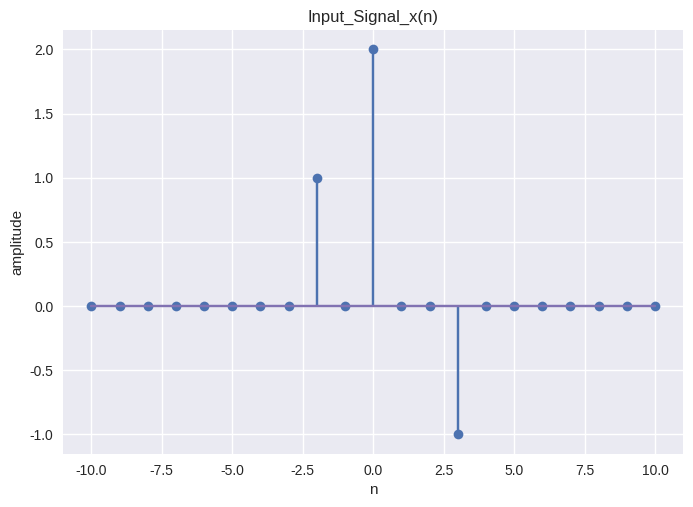
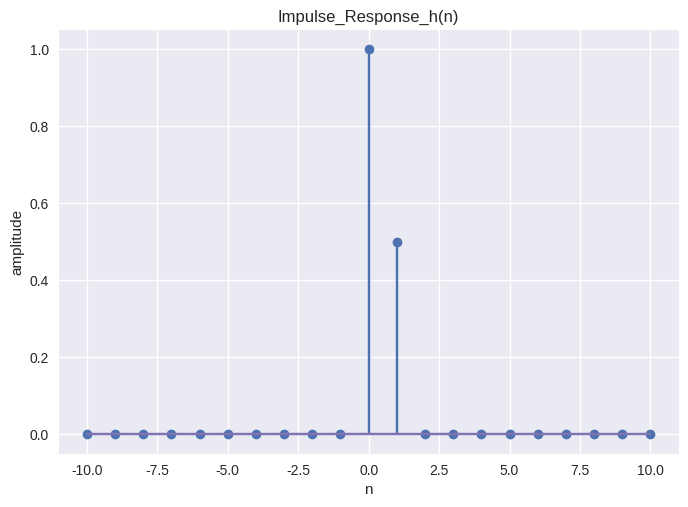
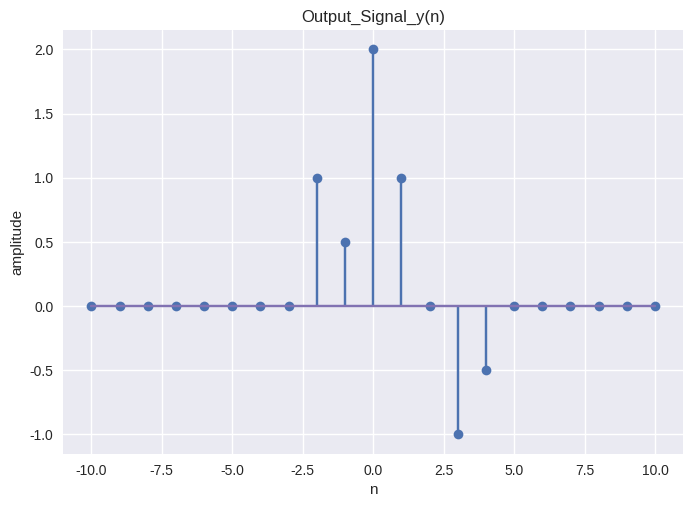

These charts were generated, in order, by the following Python code:
import numpy as np
import matplotlib.pyplot as plt

class Signal:

    def __init__(self, INF):
        
        self.INF = INF
        self.signal = np.zeros(INF*2 + 1)

    def set_value_at_time(self, t, value):

        self.signal[self.INF + t] = value
    
    def shift(self, k):

        signal = Signal(self.INF)

        signal.signal = np.roll(self.signal, k)

        if k > 0:
            signal.signal[:k] = 0
        elif k < 0:
            signal.signal[k:] = 0
    
        return signal
    
    
    def add(self, other):

        signal = Signal(self.INF)
        signal.signal = np.add(self.signal, other.signal)
        return signal
    
    def multiply(self, scalar):

        signal = Signal(self.INF)
        signal.signal = np.multiply(self.signal, scalar)
        return signal
    
    def plot(self, title):
        
        plt.style.use("seaborn-v0_8")
        plt.figure()
        t = np.arange(-self.INF, self.INF+1)
        plt.stem(t, self.signal)
        plt.title(title)
        plt.xlabel("n")
        plt.ylabel("amplitude")
        plt.grid(True)
        plt.legend()
        plt.savefig(f'{title}.png')
        plt.show()


class LTI_System:

    def __init__(self, impulse_response):

        self.impulse_response = impulse_response

    def linear_combination_of_impulses(self, input_signal):

        coefficients = []
        impulses = []
        INF = input_signal.INF

        for k in range(-INF, INF+1):

            coefficient = input_signal.signal[k + INF]
            coefficients.append(coefficient)

            impulse = Signal(INF)
            impulse.set_value_at_time(k, 1)
            impulses.append(impulse)
        
        return impulses, coefficients
    
    def output(self, input_signal):

        INF = input_signal.INF
        x_coefficients = self.linear_combination_of_impulses(input_signal)[1]
        output_signal = Signal(INF)
        
        for k in range(-INF, INF+1):

            x_k = x_coefficients[INF + k]
            h_n_minus_k_signal = self.impulse_response.shift(k)
            output_signal = output_signal.add(h_n_minus_k_signal.multiply(x_k))

        return output_signal


if __name__ == "__main__":
    INF = 10

    # Input signal x(n)
    x = Signal(INF)
    x.set_value_at_time(-2, 1)
    x.set_value_at_time(0, 2)
    x.set_value_at_time(3, -1)

    x.plot("Input_Signal_x(n)")

    # Impulse response h(n)
    h = Signal(INF)
    h.set_value_at_time(0, 1)
    h.set_value_at_time(1, 0.5)

    h.plot("Impulse_Response_h(n)")

    # LTI System
    system = LTI_System(h)

    # Output
    y = system.output(x)
    y.plot("Output_Signal_y(n)")




      